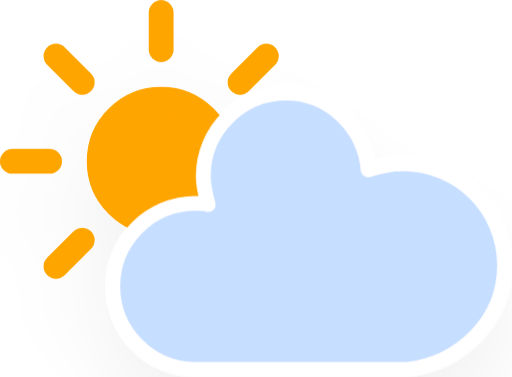
t = 0.00 s
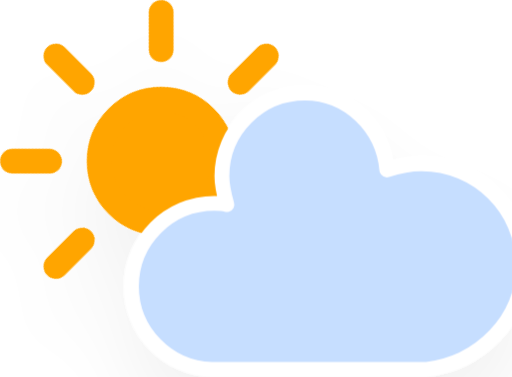
t = 1.13 s
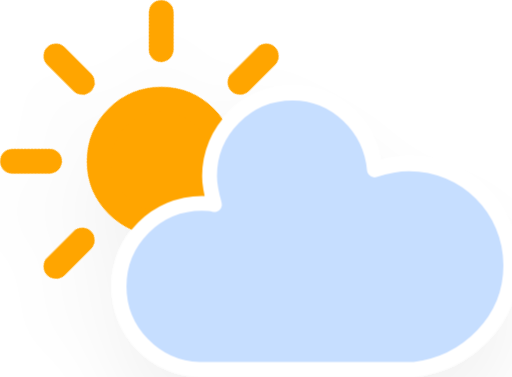
t = 3.38 s
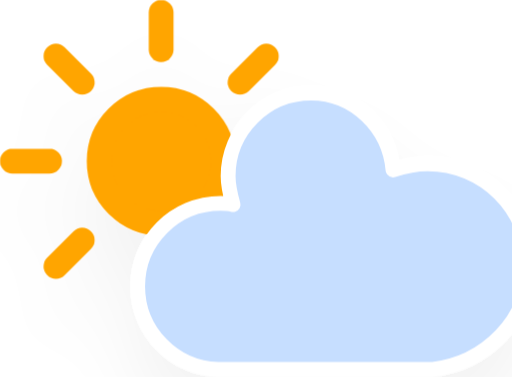
t = 4.50 s
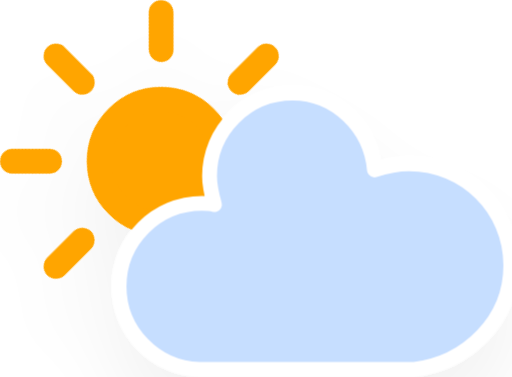
t = 5.63 s
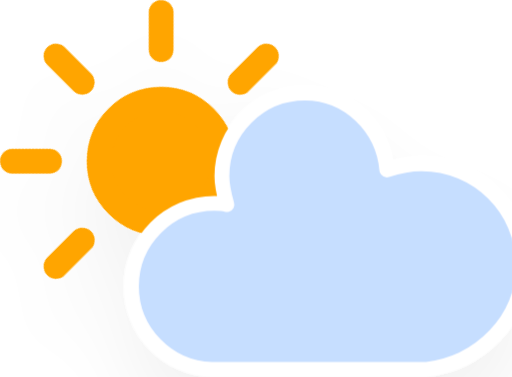
t = 7.88 s

The animated SVG that drew these frames (rendered in a browser with its animation timeline set to each time). Animation: 3 CSS @keyframes rules; one cycle of 9.00 s, repeats indefinitely.

<svg xmlns="http://www.w3.org/2000/svg" version="1.1" viewBox="3 1 41.3 30.4">
  <defs>
    <filter id="blur" x="-.20655" y="-.28472" width="1.403" height="1.6944">
      <feGaussianBlur in="SourceAlpha" stdDeviation="3"/>
      <feOffset dx="0" dy="4" result="offsetblur"/>
      <feComponentTransfer>
        <feFuncA slope="0.05" type="linear"/>
      </feComponentTransfer>
      <feMerge>
        <feMergeNode/>
        <feMergeNode in="SourceGraphic"/>
      </feMerge>
    </filter>
    <style type="text/css">
      <![CDATA[
      /*
** CLOUDS
*/
      @keyframes am-weather-cloud-2 {
        0% {
          -webkit-transform: translate(0px, 0px);
          -moz-transform: translate(0px, 0px);
          -ms-transform: translate(0px, 0px);
          transform: translate(0px, 0px);
        }

        50% {
          -webkit-transform: translate(2px, 0px);
          -moz-transform: translate(2px, 0px);
          -ms-transform: translate(2px, 0px);
          transform: translate(2px, 0px);
        }

        100% {
          -webkit-transform: translate(0px, 0px);
          -moz-transform: translate(0px, 0px);
          -ms-transform: translate(0px, 0px);
          transform: translate(0px, 0px);
        }
      }

      .am-weather-cloud-2 {
        -webkit-animation-name: am-weather-cloud-2;
        -moz-animation-name: am-weather-cloud-2;
        animation-name: am-weather-cloud-2;
        -webkit-animation-duration: 3s;
        -moz-animation-duration: 3s;
        animation-duration: 3s;
        -webkit-animation-timing-function: linear;
        -moz-animation-timing-function: linear;
        animation-timing-function: linear;
        -webkit-animation-iteration-count: infinite;
        -moz-animation-iteration-count: infinite;
        animation-iteration-count: infinite;
      }

      /*
** SUN
*/
      @keyframes am-weather-sun {
        0% {
          -webkit-transform: rotate(0deg);
          -moz-transform: rotate(0deg);
          -ms-transform: rotate(0deg);
          transform: rotate(0deg);
        }

        100% {
          -webkit-transform: rotate(360deg);
          -moz-transform: rotate(360deg);
          -ms-transform: rotate(360deg);
          transform: rotate(360deg);
        }
      }

      .am-weather-sun {
        -webkit-animation-name: am-weather-sun;
        -moz-animation-name: am-weather-sun;
        -ms-animation-name: am-weather-sun;
        animation-name: am-weather-sun;
        -webkit-animation-duration: 9s;
        -moz-animation-duration: 9s;
        -ms-animation-duration: 9s;
        animation-duration: 9s;
        -webkit-animation-timing-function: linear;
        -moz-animation-timing-function: linear;
        -ms-animation-timing-function: linear;
        animation-timing-function: linear;
        -webkit-animation-iteration-count: infinite;
        -moz-animation-iteration-count: infinite;
        -ms-animation-iteration-count: infinite;
        animation-iteration-count: infinite;
      }

      @keyframes am-weather-sun-shiny {
        0% {
          stroke-dasharray: 3px 10px;
          stroke-dashoffset: 0px;
        }

        50% {
          stroke-dasharray: 0.1px 10px;
          stroke-dashoffset: -1px;
        }

        100% {
          stroke-dasharray: 3px 10px;
          stroke-dashoffset: 0px;
        }
      }

      .am-weather-sun-shiny line {
        -webkit-animation-name: am-weather-sun-shiny;
        -moz-animation-name: am-weather-sun-shiny;
        -ms-animation-name: am-weather-sun-shiny;
        animation-name: am-weather-sun-shiny;
        -webkit-animation-duration: 2s;
        -moz-animation-duration: 2s;
        -ms-animation-duration: 2s;
        animation-duration: 2s;
        -webkit-animation-timing-function: linear;
        -moz-animation-timing-function: linear;
        -ms-animation-timing-function: linear;
        animation-timing-function: linear;
        -webkit-animation-iteration-count: infinite;
        -moz-animation-iteration-count: infinite;
        -ms-animation-iteration-count: infinite;
        animation-iteration-count: infinite;
      }
      ]]>
    </style>
  </defs>
  <g transform="translate(16,-2)" filter="url(#blur)">
    <g transform="translate(0,16)">
      <g class="am-weather-sun" style="-moz-animation-duration:9s;-moz-animation-iteration-count:infinite;-moz-animation-name:am-weather-sun;-moz-animation-timing-function:linear;-ms-animation-duration:9s;-ms-animation-iteration-count:infinite;-ms-animation-name:am-weather-sun;-ms-animation-timing-function:linear;-webkit-animation-duration:9s;-webkit-animation-iteration-count:infinite;-webkit-animation-name:am-weather-sun;-webkit-animation-timing-function:linear">
        <line transform="translate(0,9)" y2="3" fill="none" stroke="#ffa500" stroke-linecap="round" stroke-width="2"/>
        <g transform="rotate(45)">
          <line transform="translate(0,9)" y2="3" fill="none" stroke="#ffa500" stroke-linecap="round" stroke-width="2"/>
        </g>
        <g transform="rotate(90)">
          <line transform="translate(0,9)" y2="3" fill="none" stroke="#ffa500" stroke-linecap="round" stroke-width="2"/>
        </g>
        <g transform="rotate(135)">
          <line transform="translate(0,9)" y2="3" fill="none" stroke="#ffa500" stroke-linecap="round" stroke-width="2"/>
        </g>
        <g transform="scale(-1)">
          <line transform="translate(0,9)" y2="3" fill="none" stroke="#ffa500" stroke-linecap="round" stroke-width="2"/>
        </g>
        <g transform="rotate(225)">
          <line transform="translate(0,9)" y2="3" fill="none" stroke="#ffa500" stroke-linecap="round" stroke-width="2"/>
        </g>
        <g transform="rotate(-90)">
          <line transform="translate(0,9)" y2="3" fill="none" stroke="#ffa500" stroke-linecap="round" stroke-width="2"/>
        </g>
        <g transform="rotate(-45)">
          <line transform="translate(0,9)" y2="3" fill="none" stroke="#ffa500" stroke-linecap="round" stroke-width="2"/>
        </g>
        <circle r="5" fill="#ffa500" stroke="#ffa500" stroke-width="2"/>
      </g>
    </g>
    <g class="am-weather-cloud-2" style="-moz-animation-duration:3s;-moz-animation-iteration-count:infinite;-moz-animation-name:am-weather-cloud-2;-moz-animation-timing-function:linear;-webkit-animation-duration:3s;-webkit-animation-iteration-count:infinite;-webkit-animation-name:am-weather-cloud-2;-webkit-animation-timing-function:linear">
      <path transform="translate(-20,-11)" d="m47.7 35.4c0-4.6-3.7-8.2-8.2-8.2-1 0-1.9 0.2-2.8 0.5-0.3-3.4-3.1-6.2-6.6-6.2-3.7 0-6.7 3-6.7 6.7 0 0.8 0.2 1.6 0.4 2.3-0.3-0.1-0.7-0.1-1-0.1-3.7 0-6.7 3-6.7 6.7 0 3.6 2.9 6.6 6.5 6.7h17.2c4.4-0.5 7.9-4 7.9-8.4z" fill="#c6deff" stroke="#fff" stroke-linejoin="round" stroke-width="1.2"/>
    </g>
  </g>
</svg>